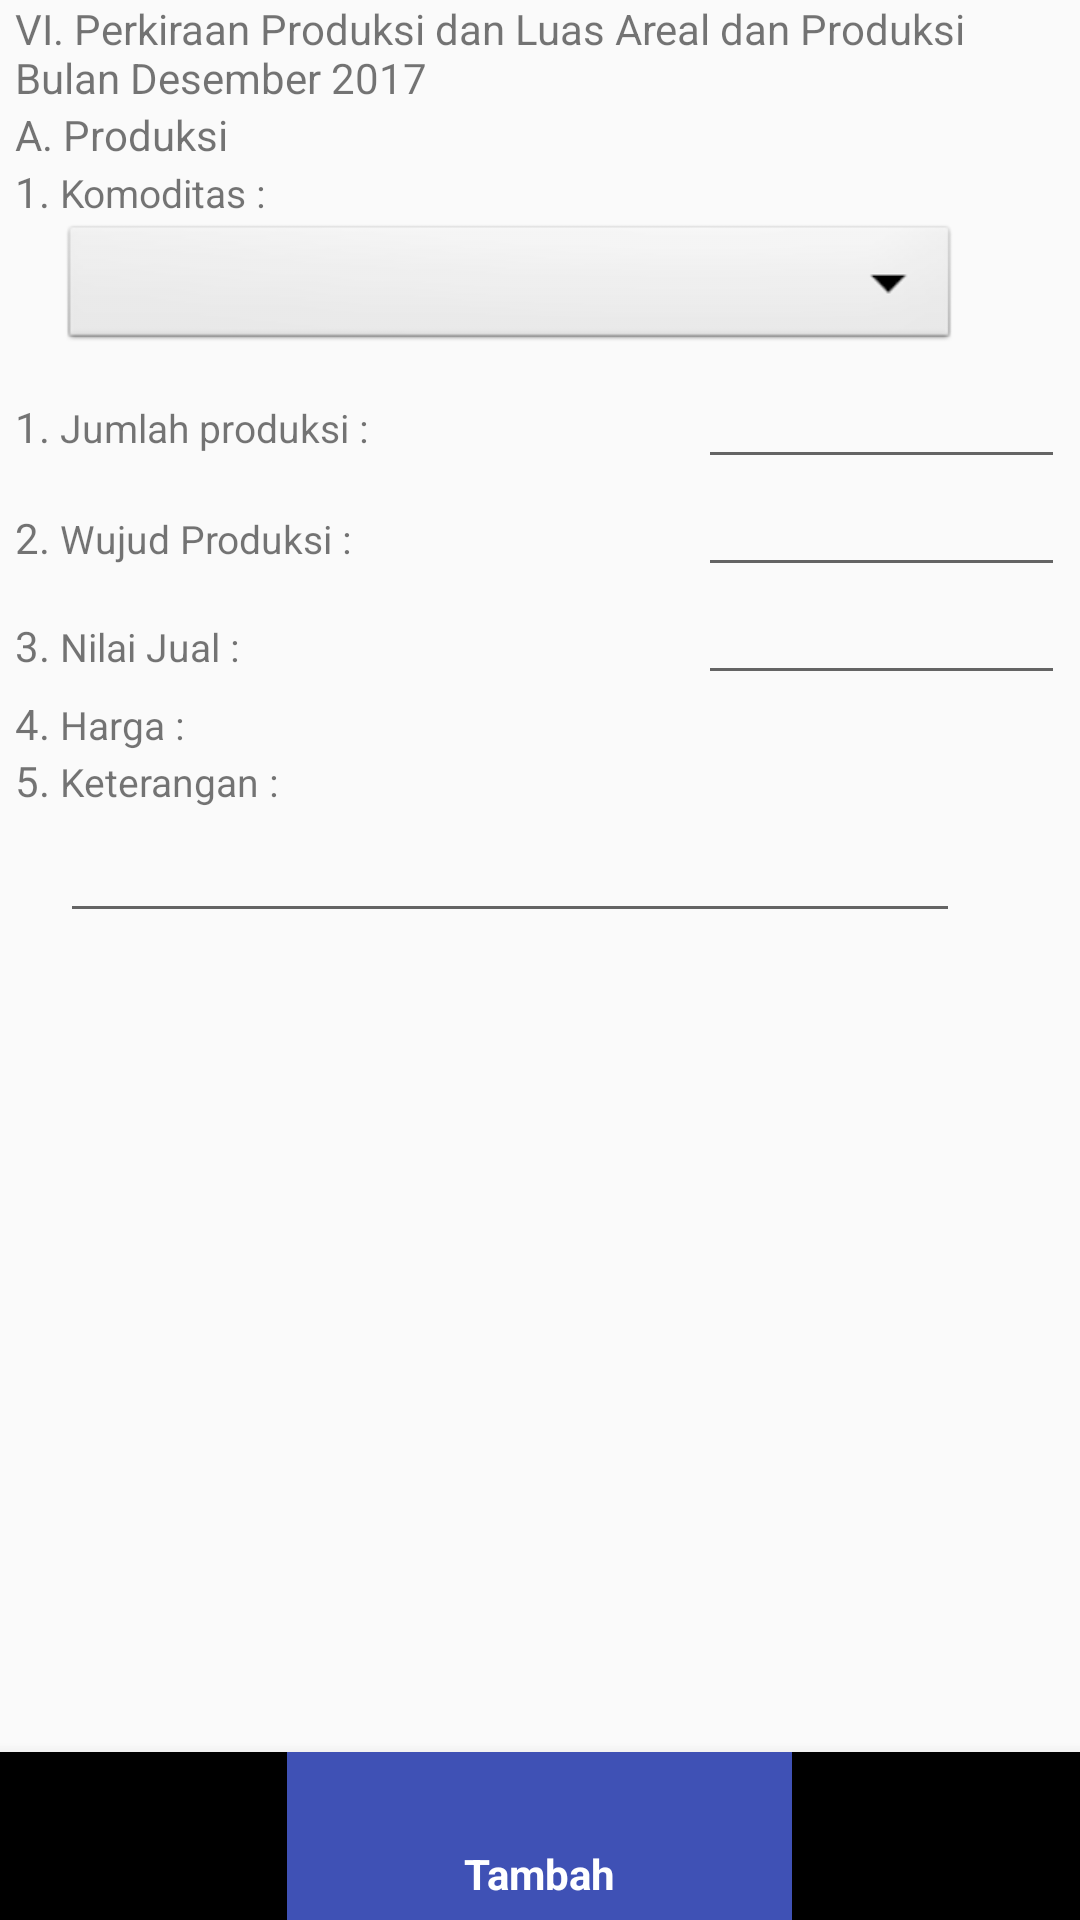

This screen was rendered from an Android layout file. Write that file and the resources it references.
<!-- AndroidManifest.xml: application theme AppTheme -->
<!-- res/layout/perkiraan_prod.xml -->
<?xml version="1.0" encoding="utf-8"?>
<RelativeLayout xmlns:android="http://schemas.android.com/apk/res/android"
    xmlns:app="http://schemas.android.com/apk/res-auto"
    xmlns:tools="http://schemas.android.com/tools"
    android:layout_width="match_parent"
    android:layout_height="match_parent"
    android:orientation="vertical">

    <android.support.design.widget.BottomNavigationView
        android:id="@+id/bottom_navigation"
        android:layout_width="match_parent"
        android:layout_height="wrap_content"
        android:layout_alignParentBottom="true"
        app:itemBackground="@color/colorPrimary"
        app:itemIconTint="@color/white"
        app:itemTextColor="@color/white"
        app:menu="@menu/navigationone" />

    <ScrollView
        android:id="@+id/scrollView1"
        android:layout_width="fill_parent"
        android:layout_height="wrap_content"
        android:layout_weight="0.80"
        android:layout_alignParentTop="true"
        android:layout_alignParentLeft="true"
        android:layout_alignParentStart="true">

        <TableLayout xmlns:android="http://schemas.android.com/apk/res/android"
            android:layout_width="fill_parent"
            android:layout_height="fill_parent"
            android:paddingLeft="5dp"
            android:paddingRight="5dp">

            <TextView
                android:layout_width="wrap_content"
                android:layout_height="wrap_content"
                android:layout_column="1"
                android:text="VI. Perkiraan Produksi dan Luas Areal dan Produksi Bulan Desember 2017" />

            <TextView
                android:layout_width="wrap_content"
                android:layout_height="wrap_content"
                android:layout_column="1"
                android:text="A. Produksi" />

            <TableRow>
                <TextView
                    android:layout_width="wrap_content"
                    android:layout_height="wrap_content"
                    android:layout_column="1"
                    android:text="1. " />

                <TextView
                    android:layout_width="fill_parent"
                    android:layout_height="wrap_content"
                    android:layout_weight="1"
                    android:text="Komoditas :"
                    android:textSize="13dp" />
            </TableRow>

            <TableRow>
                <TextView
                    android:layout_width="wrap_content"
                    android:layout_height="wrap_content"
                    android:layout_column="1" />

                <LinearLayout
                    android:layout_width="match_parent"
                    android:layout_height="wrap_content"
                    android:orientation="vertical">

                    <Spinner
                        android:id="@+id/txKomoditas"
                        android:layout_width="300dp"
                        android:layout_height="45dp"
                        android:layout_gravity="center_horizontal"
                        android:background="@android:drawable/btn_dropdown"
                        android:spinnerMode="dropdown" />
                </LinearLayout>
            </TableRow>

            <TableRow
                android:layout_width="wrap_content"
                android:layout_height="wrap_content">

                <TextView
                    android:layout_width="wrap_content"
                    android:layout_height="wrap_content"
                    android:layout_column="1"
                    android:text="1. " />

                <TextView
                    android:layout_width="fill_parent"
                    android:layout_height="wrap_content"
                    android:layout_weight="1"
                    android:text="Jumlah produksi :"
                    android:textSize="13dp" />

                <EditText
                    android:id="@+id/txJmlProd"
                    android:layout_width="fill_parent"
                    android:layout_height="wrap_content"
                    android:layout_weight="1"
                    android:ems="10"
                    android:inputType="numberDecimal"
                    android:lines="1"
                    android:maxLength="12"/>
            </TableRow>

            <TableRow
                android:layout_width="wrap_content"
                android:layout_height="wrap_content">

                <TextView
                    android:layout_width="wrap_content"
                    android:layout_height="wrap_content"
                    android:layout_column="1"
                    android:text="2. " />

                <TextView
                    android:layout_width="fill_parent"
                    android:layout_height="wrap_content"
                    android:layout_weight="1"
                    android:text="Wujud Produksi :"
                    android:textSize="13dp" />

                <EditText
                    android:id="@+id/txWjdProduksi"
                    android:layout_width="fill_parent"
                    android:layout_height="wrap_content"
                    android:layout_weight="1"
                    android:ems="10"
                    android:inputType="numberDecimal"
                    android:lines="1"
                    android:maxLength="12"
                    android:textSize="14sp" />
            </TableRow>

            <TableRow
                android:layout_width="wrap_content"
                android:layout_height="wrap_content">

                <TextView
                    android:layout_width="wrap_content"
                    android:layout_height="wrap_content"
                    android:layout_column="1"
                    android:text="3. " />

                <TextView
                    android:layout_width="fill_parent"
                    android:layout_height="wrap_content"
                    android:layout_weight="1"
                    android:text="Nilai Jual :"
                    android:textSize="13dp" />
                <EditText
                    android:id="@+id/txNilaiJual"
                    android:layout_width="fill_parent"
                    android:layout_height="wrap_content"
                    android:layout_weight="1"
                    android:ems="10"
                    android:inputType="numberDecimal"
                    android:lines="1"
                    android:maxLength="12"
                    android:textSize="14sp" />

            </TableRow>

            <TableRow
                android:layout_width="wrap_content"
                android:layout_height="wrap_content">

                <TextView
                    android:layout_width="wrap_content"
                    android:layout_height="wrap_content"
                    android:layout_column="1"
                    android:text="4. " />

                <TextView
                    android:layout_width="fill_parent"
                    android:layout_height="wrap_content"
                    android:layout_weight="1"
                    android:text="Harga :"
                    android:textSize="13dp" />

                <TextView
                    android:id="@+id/txharga"
                    android:layout_width="fill_parent"
                    android:layout_height="wrap_content"
                    android:layout_weight="1"
                    android:ems="10"
                    android:lines="1"
                    android:maxLength="12"
                    android:textSize="14sp" />
            </TableRow>

            <TableRow>
                <TextView
                    android:layout_width="wrap_content"
                    android:layout_height="wrap_content"
                    android:layout_column="1"
                    android:text="5. " />

                <TextView
                    android:layout_width="fill_parent"
                    android:layout_height="wrap_content"
                    android:layout_weight="1"
                    android:text="Keterangan :"
                    android:textSize="13dp" />
            </TableRow>

            <TableRow
                android:id="@+id/keterangan"
                android:layout_width="match_parent">

                <TextView
                    android:layout_width="wrap_content"
                    android:layout_height="wrap_content"
                    android:layout_column="1" />

                <EditText
                    android:id="@+id/editText"
                    android:layout_width="wrap_content"
                    android:layout_height="wrap_content"
                    android:ems="10"
                    android:inputType="textMultiLine" />
            </TableRow>
        </TableLayout>
    </ScrollView>

</RelativeLayout>
<!-- resources referenced by this layout -->
<resources>
  <color name="colorPrimary">#3F51B5</color>
  <color name="white">#ffffffff</color>
  <style name="AppTheme" parent="Theme.AppCompat.Light.DarkActionBar">
          
          <item name="colorPrimary">@color/hijauTua</item>
          <item name="colorPrimaryDark">@color/hijauTua</item>
          <item name="colorAccent">@color/colorAccent</item>
          <item name="android:windowAnimationStyle">@null</item>
      </style>
  <color name="hijauTua">#0d997a</color>
  <color name="colorAccent">#FF4081</color>
</resources>
